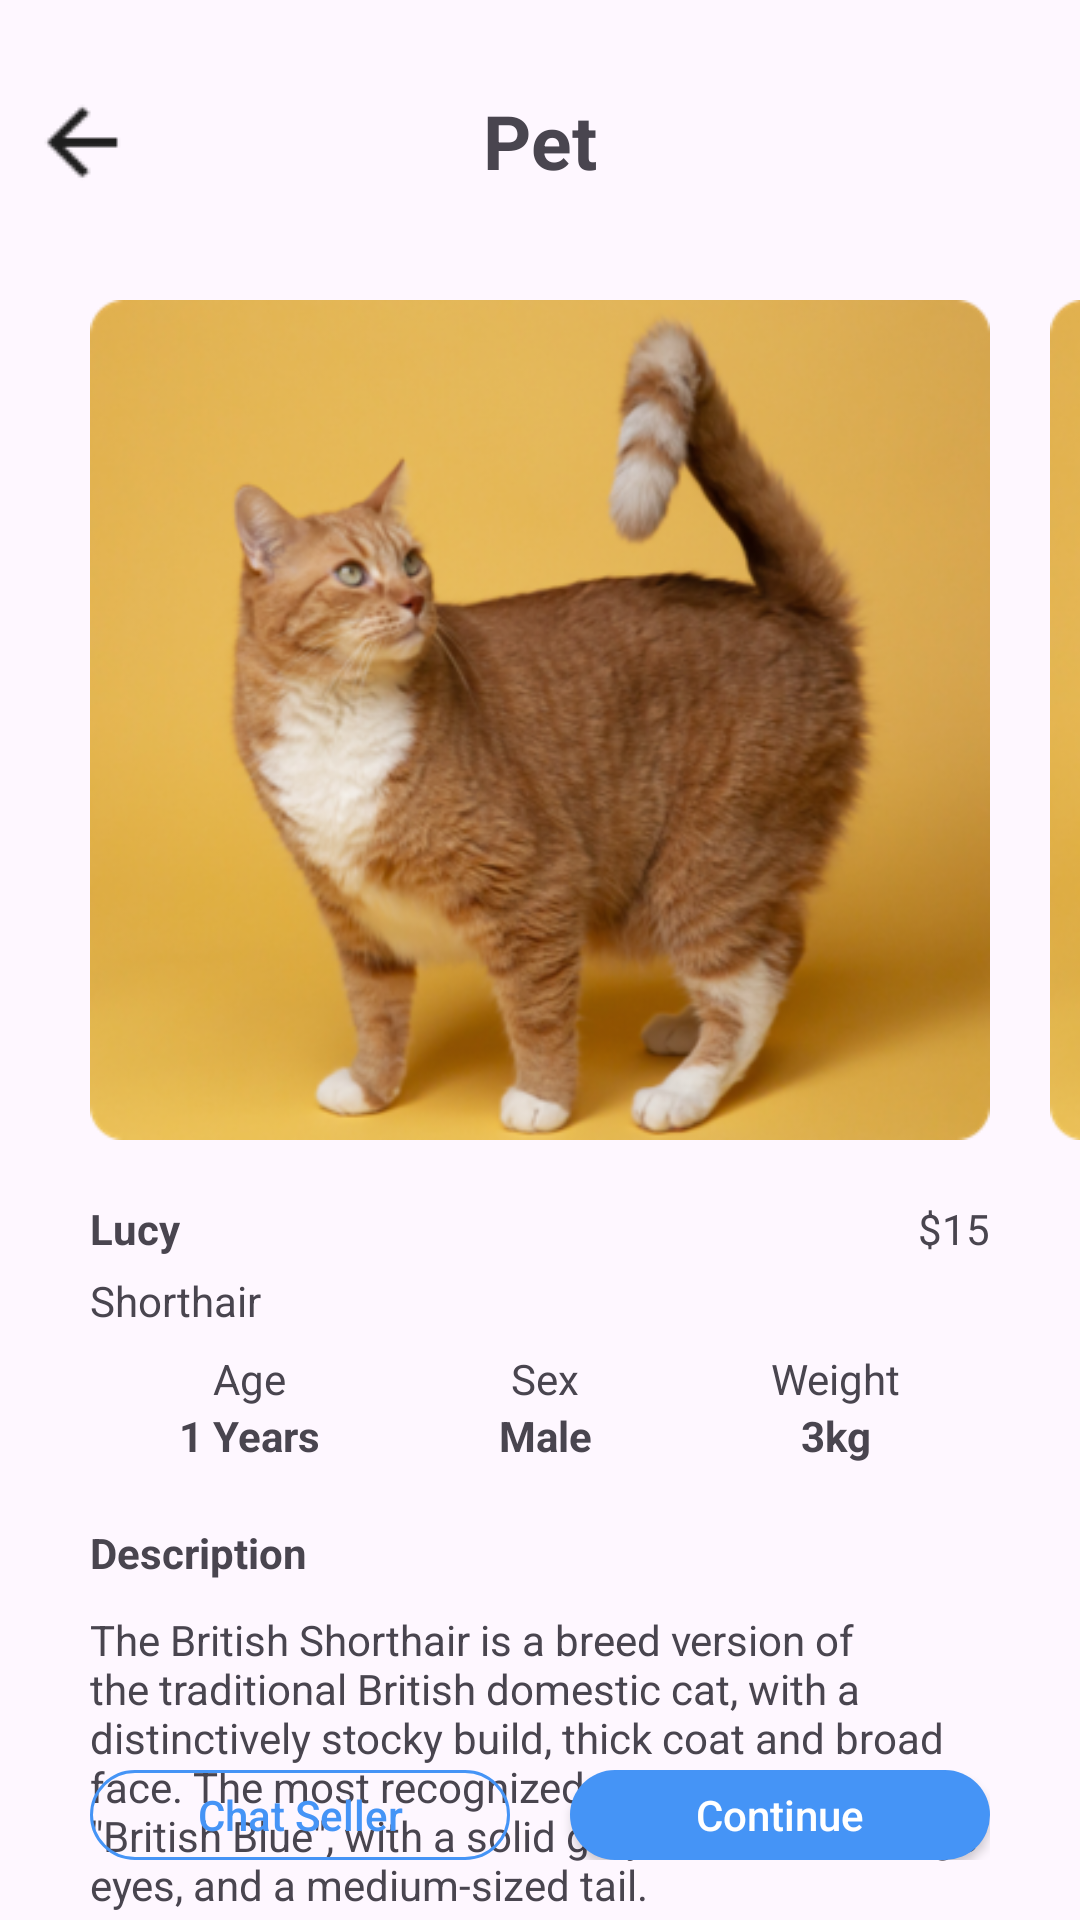

Reconstruct the res/layout file that produces this screen, plus the resources it refers to.
<!-- AndroidManifest.xml: application theme Theme.Design.Light -->
<!-- res/layout/activity_item_info.xml -->
<?xml version="1.0" encoding="utf-8"?>
<androidx.constraintlayout.widget.ConstraintLayout xmlns:android="http://schemas.android.com/apk/res/android"
    xmlns:app="http://schemas.android.com/apk/res-auto"
    xmlns:tools="http://schemas.android.com/tools"
    android:layout_width="match_parent"
    android:layout_height="match_parent"
    tools:context=".Functions.ItemInfo">


    <ImageButton
        android:id="@+id/bnt_itemInfo_back"
        android:layout_width="wrap_content"
        android:layout_height="wrap_content"
        android:layout_marginStart="10dp"
        android:layout_marginTop="30dp"
        android:background="@color/transparent"
        app:layout_constraintStart_toStartOf="parent"
        app:layout_constraintTop_toTopOf="parent"
        app:srcCompat="@drawable/back"
        tools:ignore="MissingConstraints" />

    <TextView
        android:id="@+id/textView27"
        android:layout_width="wrap_content"
        android:layout_height="wrap_content"
        android:layout_marginTop="30dp"
        android:text="@string/text_item_title"
        android:textStyle="bold"
        android:textSize="25dp"
        app:layout_constraintEnd_toEndOf="parent"
        app:layout_constraintStart_toStartOf="parent"
        app:layout_constraintTop_toTopOf="parent" />

    <ImageButton
        android:id="@+id/imageButton17"
        android:layout_width="300dp"
        android:layout_height="280dp"
        android:layout_marginTop="100dp"
        android:background="@color/transparent"
        android:scaleType="fitXY"
        app:layout_constraintEnd_toEndOf="parent"
        app:layout_constraintStart_toStartOf="parent"
        app:layout_constraintTop_toTopOf="parent"
        app:srcCompat="@drawable/item1" />

    <ImageView
        android:id="@+id/imageView11"
        android:layout_width="300dp"
        android:layout_height="280dp"
        android:layout_marginStart="20dp"
        android:background="@color/transparent"
        android:scaleType="fitXY"
        app:layout_constraintBottom_toBottomOf="@+id/imageButton17"
        app:layout_constraintStart_toEndOf="@+id/imageButton17"
        app:layout_constraintTop_toTopOf="@+id/imageButton17"
        app:srcCompat="@drawable/item1" />

    <TextView
        android:id="@+id/textView44"
        android:layout_width="wrap_content"
        android:layout_height="wrap_content"
        android:layout_marginTop="20dp"
        android:text="Lucy"
        android:textStyle="bold"
        app:layout_constraintStart_toStartOf="@+id/imageButton17"
        app:layout_constraintTop_toBottomOf="@+id/imageButton17" />

    <TextView
        android:id="@+id/textView46"
        android:layout_width="wrap_content"
        android:layout_height="wrap_content"
        android:layout_marginTop="20dp"
        android:text="$15"
        app:layout_constraintEnd_toEndOf="@+id/imageButton17"
        app:layout_constraintTop_toBottomOf="@+id/imageButton17" />

    <TextView
        android:id="@+id/textView45"
        android:layout_width="wrap_content"
        android:layout_height="wrap_content"
        android:layout_marginTop="5dp"
        android:text="Shorthair"
        app:layout_constraintStart_toStartOf="@+id/textView44"
        app:layout_constraintTop_toBottomOf="@+id/textView44" />

    <LinearLayout
        android:id="@+id/linearLayout5"
        android:layout_width="match_parent"
        android:layout_height="wrap_content"
        android:layout_marginStart="30dp"
        android:layout_marginTop="70dp"
        android:layout_marginEnd="30dp"
        android:gravity="center"
        android:orientation="horizontal"
        app:layout_constraintEnd_toEndOf="parent"
        app:layout_constraintStart_toStartOf="parent"
        app:layout_constraintTop_toBottomOf="@+id/imageButton17">

        <LinearLayout
            android:layout_width="wrap_content"
            android:layout_height="wrap_content"
            android:layout_weight="1"
            android:orientation="vertical">

            <TextView
                android:id="@+id/textView47"
                android:layout_width="match_parent"
                android:layout_height="wrap_content"
                android:gravity="center"
                android:text="Age" />

            <TextView
                android:id="@+id/textView48"
                android:layout_width="match_parent"
                android:layout_height="wrap_content"
                android:gravity="center"
                android:text="1 Years"
                android:textStyle="bold" />
        </LinearLayout>

        <LinearLayout
            android:layout_width="wrap_content"
            android:layout_height="wrap_content"
            android:layout_weight="1"
            android:orientation="vertical">

            <TextView
                android:id="@+id/textView49"
                android:layout_width="match_parent"
                android:layout_height="wrap_content"
                android:gravity="center"
                android:text="Sex" />

            <TextView
                android:id="@+id/textView50"
                android:layout_width="match_parent"
                android:layout_height="wrap_content"
                android:gravity="center"
                android:text="Male"
                android:textStyle="bold" />
        </LinearLayout>

        <LinearLayout
            android:layout_width="wrap_content"
            android:layout_height="wrap_content"
            android:layout_weight="1"
            android:orientation="vertical">

            <TextView
                android:id="@+id/textView51"
                android:layout_width="match_parent"
                android:layout_height="wrap_content"
                android:gravity="center"
                android:text="Weight" />

            <TextView
                android:id="@+id/textView52"
                android:layout_width="match_parent"
                android:layout_height="wrap_content"
                android:gravity="center"
                android:text="3kg"
                android:textStyle="bold" />
        </LinearLayout>
    </LinearLayout>

    <TextView
        android:id="@+id/textView53"
        android:layout_width="wrap_content"
        android:layout_height="wrap_content"
        android:layout_marginTop="20dp"
        android:text="Description"
        android:textStyle="bold"
        app:layout_constraintStart_toStartOf="@+id/imageButton17"
        app:layout_constraintTop_toBottomOf="@+id/linearLayout5" />

    <TextView
        android:id="@+id/textView54"
        android:layout_width="300dp"
        android:layout_height="wrap_content"
        android:layout_marginTop="10dp"
        android:text="@string/text_item1_info"
        app:layout_constraintStart_toStartOf="@+id/textView53"
        app:layout_constraintTop_toBottomOf="@+id/textView53" />

    <LinearLayout
        android:layout_width="match_parent"
        android:layout_height="wrap_content"
        android:layout_marginStart="30dp"
        android:layout_marginEnd="30dp"
        android:layout_marginBottom="20dp"
        android:orientation="horizontal"
        app:layout_constraintBottom_toBottomOf="parent"
        app:layout_constraintEnd_toEndOf="parent"
        app:layout_constraintStart_toStartOf="parent">

        <Button
            android:id="@+id/button10"
            android:layout_width="wrap_content"
            android:layout_height="30sp"
            android:layout_weight="1"
            android:layout_marginEnd="10dp"
            android:textColor="@color/bnt_color"
            android:textAllCaps="false"
            android:background="@drawable/rounded_corners_blue"
            android:text="@string/itemInfo_chatSeller" />

        <Button
            android:id="@+id/button11"
            android:layout_width="wrap_content"
            android:layout_height="30sp"
            android:layout_weight="1"
            android:layout_marginStart="10dp"
            android:textColor="@color/white"
            android:textAllCaps="false"
            android:background="@drawable/rounded_button"
            android:text="@string/itemInfo_continue" />
    </LinearLayout>



</androidx.constraintlayout.widget.ConstraintLayout>
<!-- resources referenced by this layout -->
<resources>
  <color name="bnt_color">#4594f6</color>
  <color name="transparent">#00000000</color>
  <color name="white">#FFFFFFFF</color>
  <!-- drawable back: png bitmap (drawable, 764 bytes) -->
  <!-- drawable item1: png bitmap (drawable, 256705 bytes) -->
  <!-- drawable rounded_button (drawable) -->
  <shape xmlns:android="http://schemas.android.com/apk/res/android"
      android:shape="rectangle">
      <corners android:radius="30dp" />  
      <stroke
          android:width="0dp"
          android:color="@color/viewBorderColor" />  
      <solid android:color="@color/bnt_color" /> 
  </shape>
  <!-- drawable rounded_corners_blue (drawable) -->
  <shape xmlns:android="http://schemas.android.com/apk/res/android"
      android:shape="rectangle">
      <corners android:radius="30dp" />  
      <stroke
          android:width="1dp"
          android:color="@color/bnt_color" />  
      
  </shape>
  <string name="itemInfo_chatSeller">Chat Seller</string>
  <string name="itemInfo_continue">Continue</string>
  <string name="text_item1_info">The British Shorthair is a breed version of the traditional British domestic cat, with a distinctively stocky build, thick coat and broad face. The most recognized color variant is \"British Blue\", with a solid gray-blue coat, orange eyes, and a medium-sized tail.</string>
  <string name="text_item_title">Pet</string>
  <style name="Theme.Design.Light" parent="Base.Theme.Design.Light" />
  <color name="viewBorderColor">#FF000000</color>
  <style name="Base.Theme.Design.Light" parent="Theme.Material3.DayNight.NoActionBar">
          
          
      </style>
</resources>
